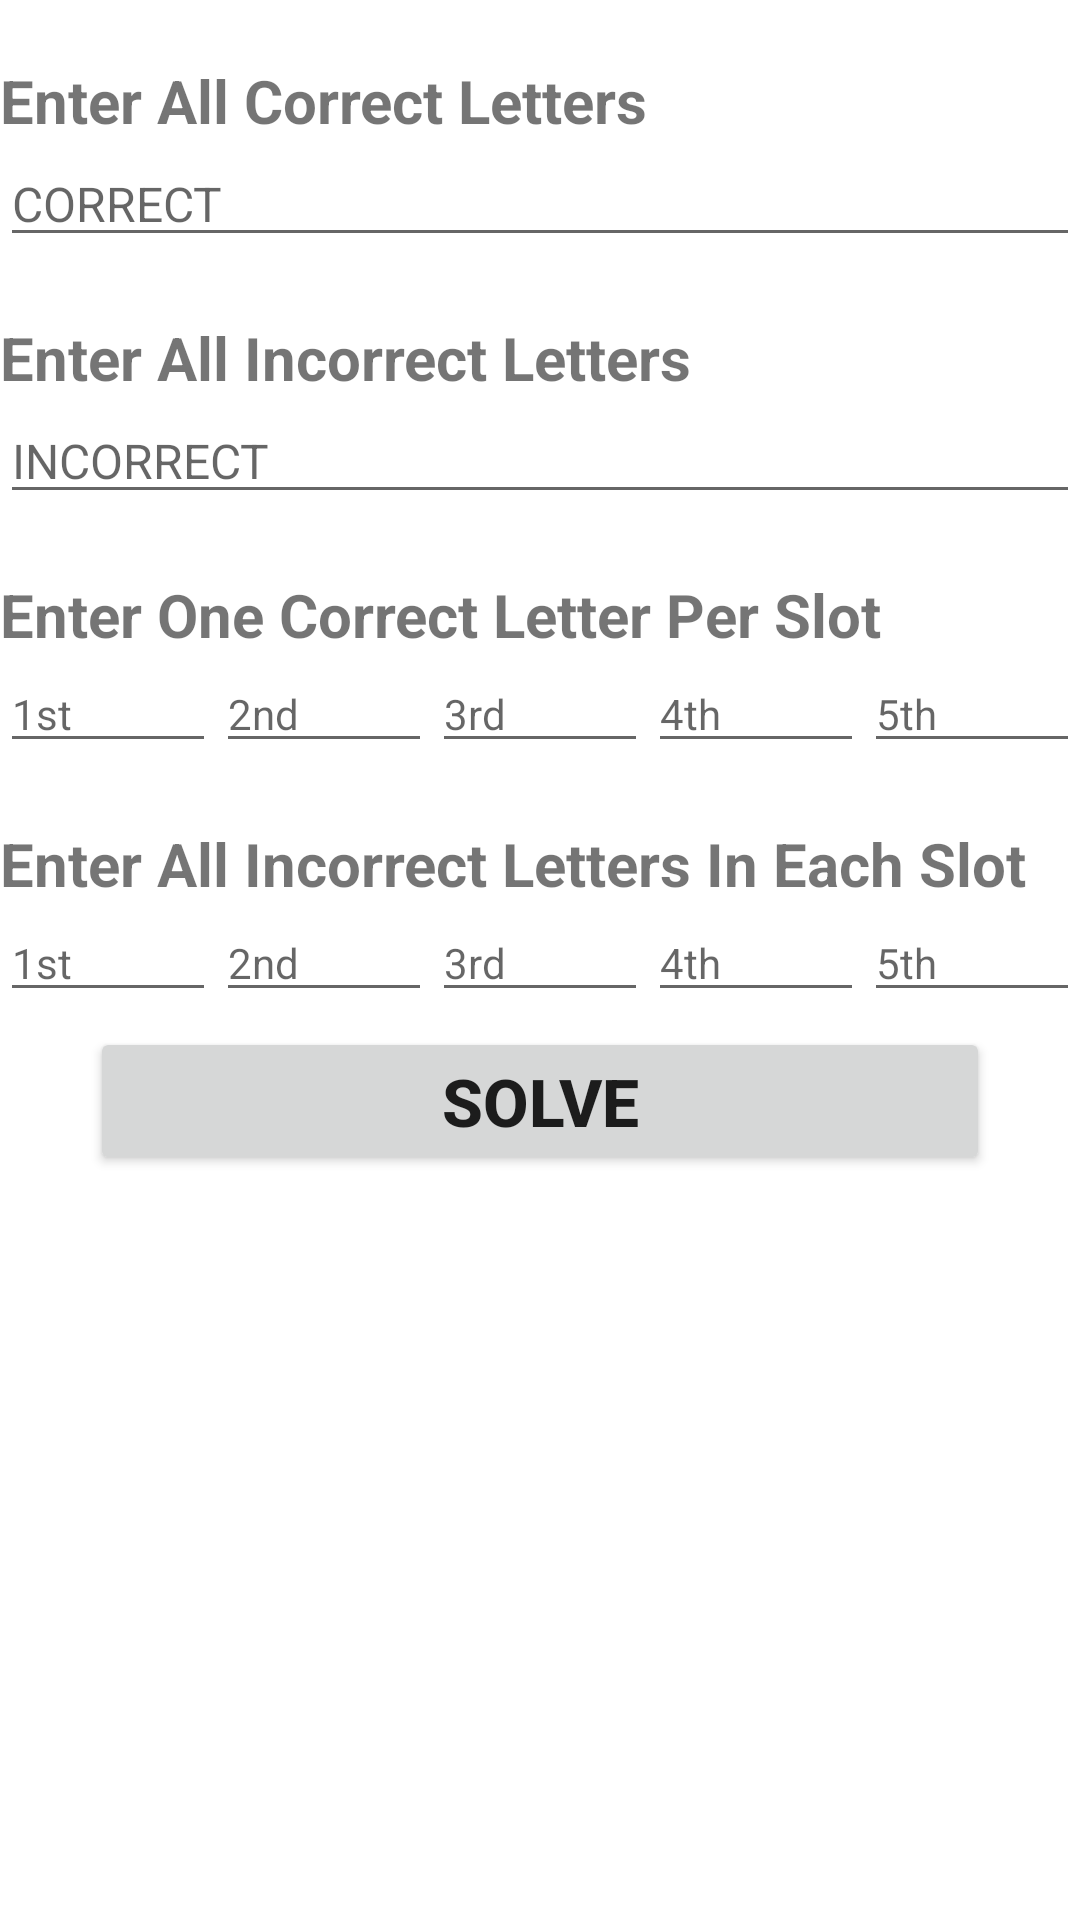

Here is an Android app screen rendered from its layout file. Give the layout XML and the strings, colors and styles it references.
<!-- AndroidManifest.xml: application theme Theme.WordleSolver -->
<!-- res/layout/activity_main.xml -->
<?xml version="1.0" encoding="utf-8"?>
<LinearLayout xmlns:android="http://schemas.android.com/apk/res/android"
    xmlns:app="http://schemas.android.com/apk/res-auto"
    xmlns:tools="http://schemas.android.com/tools"
    android:id="@+id/mainLinearLayout"
    android:layout_width="match_parent"
    android:layout_height="match_parent"
    android:orientation="vertical"
    tools:context=".MainActivity">

    <ScrollView
        android:layout_width="match_parent"
        android:layout_height="match_parent">

        <LinearLayout
            android:layout_width="match_parent"
            android:layout_height="wrap_content"
            android:orientation="vertical">

            <TextView
                android:id="@+id/textView2"
                android:layout_width="match_parent"
                android:layout_height="wrap_content"
                android:layout_marginTop="20dp"
                android:text="Enter All Correct Letters"
                android:textSize="20sp"
                android:textStyle="bold" />

            <EditText
                android:id="@+id/editTextContainsCorrect"
                android:layout_width="match_parent"
                android:layout_height="wrap_content"
                android:ems="10"
                android:hint="CORRECT"
                android:inputType="textPersonName"
                android:textSize="16sp" />

            <TextView
                android:id="@+id/textView3"
                android:layout_width="match_parent"
                android:layout_height="wrap_content"
                android:layout_marginTop="20dp"
                android:text="Enter All Incorrect Letters"
                android:textSize="20sp"
                android:textStyle="bold" />

            <EditText
                android:id="@+id/editTextContainsIncorrect"
                android:layout_width="match_parent"
                android:layout_height="wrap_content"
                android:ems="10"
                android:hint="INCORRECT"
                android:inputType="textPersonName"
                android:textSize="16sp" />

            <TextView
                android:id="@+id/textView5"
                android:layout_width="match_parent"
                android:layout_height="wrap_content"
                android:layout_marginTop="20dp"
                android:text="Enter One Correct Letter Per Slot"
                android:textSize="20sp"
                android:textStyle="bold" />

            <LinearLayout
                android:layout_width="match_parent"
                android:layout_height="match_parent"
                android:orientation="horizontal">

                <EditText
                    android:id="@+id/editTextFirstCorrect"
                    android:layout_width="wrap_content"
                    android:layout_height="wrap_content"
                    android:layout_weight="1"
                    android:ems="10"
                    android:hint="1st"
                    android:inputType="textPersonName"
                    android:textSize="14sp" />

                <EditText
                    android:id="@+id/editTextSecondCorrect"
                    android:layout_width="wrap_content"
                    android:layout_height="wrap_content"
                    android:layout_weight="1"
                    android:ems="10"
                    android:hint="2nd"
                    android:inputType="textPersonName"
                    android:textSize="14sp" />

                <EditText
                    android:id="@+id/editTextThirdCorrect"
                    android:layout_width="wrap_content"
                    android:layout_height="wrap_content"
                    android:layout_weight="1"
                    android:ems="10"
                    android:hint="3rd"
                    android:inputType="textPersonName"
                    android:textSize="14sp" />

                <EditText
                    android:id="@+id/editTextFourthCorrect"
                    android:layout_width="wrap_content"
                    android:layout_height="wrap_content"
                    android:layout_weight="1"
                    android:ems="10"
                    android:hint="4th"
                    android:inputType="textPersonName"
                    android:textSize="14sp" />

                <EditText
                    android:id="@+id/editTextFifthCorrect"
                    android:layout_width="wrap_content"
                    android:layout_height="wrap_content"
                    android:layout_weight="1"
                    android:ems="10"
                    android:hint="5th"
                    android:inputType="textPersonName"
                    android:textSize="14sp" />
            </LinearLayout>

            <TextView
                android:id="@+id/textView8"
                android:layout_width="match_parent"
                android:layout_height="wrap_content"
                android:layout_marginTop="20dp"
                android:text="Enter All Incorrect Letters In Each Slot"
                android:textSize="20sp"
                android:textStyle="bold" />

            <LinearLayout
                android:layout_width="match_parent"
                android:layout_height="match_parent"
                android:orientation="horizontal">

                <EditText
                    android:id="@+id/editTextFirstIncorrect"
                    android:layout_width="wrap_content"
                    android:layout_height="wrap_content"
                    android:layout_weight="1"
                    android:ems="10"
                    android:hint="1st"
                    android:inputType="textPersonName"
                    android:textSize="14sp" />

                <EditText
                    android:id="@+id/editTextSecondIncorrect"
                    android:layout_width="wrap_content"
                    android:layout_height="wrap_content"
                    android:layout_weight="1"
                    android:ems="10"
                    android:hint="2nd"
                    android:inputType="textPersonName"
                    android:textSize="14sp" />

                <EditText
                    android:id="@+id/editTextThirdIncorrect"
                    android:layout_width="wrap_content"
                    android:layout_height="wrap_content"
                    android:layout_weight="1"
                    android:ems="10"
                    android:hint="3rd"
                    android:inputType="textPersonName"
                    android:textSize="14sp" />

                <EditText
                    android:id="@+id/editTextFourthIncorrect"
                    android:layout_width="wrap_content"
                    android:layout_height="wrap_content"
                    android:layout_weight="1"
                    android:ems="10"
                    android:hint="4th"
                    android:inputType="textPersonName"
                    android:textSize="14sp" />

                <EditText
                    android:id="@+id/editTextFifthIncorrect"
                    android:layout_width="wrap_content"
                    android:layout_height="wrap_content"
                    android:layout_weight="1"
                    android:ems="10"
                    android:hint="5th"
                    android:inputType="textPersonName"
                    android:textSize="14sp" />
            </LinearLayout>

            <Button
                android:id="@+id/goButton"
                android:layout_width="match_parent"
                android:layout_height="wrap_content"
                android:layout_marginStart="30dp"
                android:layout_marginTop="5dp"
                android:layout_marginEnd="30dp"
                android:layout_marginRight="5dp"
                android:text="solve"
                android:textSize="22sp"
                android:textStyle="bold" />

            <TextView
                android:id="@+id/finalSolutionsTextView"
                android:layout_width="match_parent"
                android:layout_height="wrap_content" />

        </LinearLayout>
    </ScrollView>

</LinearLayout>
<!-- resources referenced by this layout -->
<resources>
  <style name="Theme.WordleSolver" parent="Theme.MaterialComponents.DayNight.DarkActionBar">
          
          <item name="colorPrimary">@color/purple_500</item>
          <item name="colorPrimaryVariant">@color/purple_700</item>
          <item name="colorOnPrimary">@color/white</item>
          
          <item name="colorSecondary">@color/teal_200</item>
          <item name="colorSecondaryVariant">@color/teal_700</item>
          <item name="colorOnSecondary">@color/black</item>
          
          <item name="android:statusBarColor" tools:targetApi="l">?attr/colorPrimaryVariant</item>
          
      </style>
  <!-- not gathered from this repository: default colours our renderer supplied (Android Studio template values) -->
  <color name="purple_500">#FF6200EE</color>
  <color name="purple_700">#FF3700B3</color>
  <color name="teal_200">#FF03DAC5</color>
  <color name="teal_700">#FF018786</color>
  <color name="black">#FF000000</color>
  <color name="white">#FFFFFFFF</color>
</resources>
